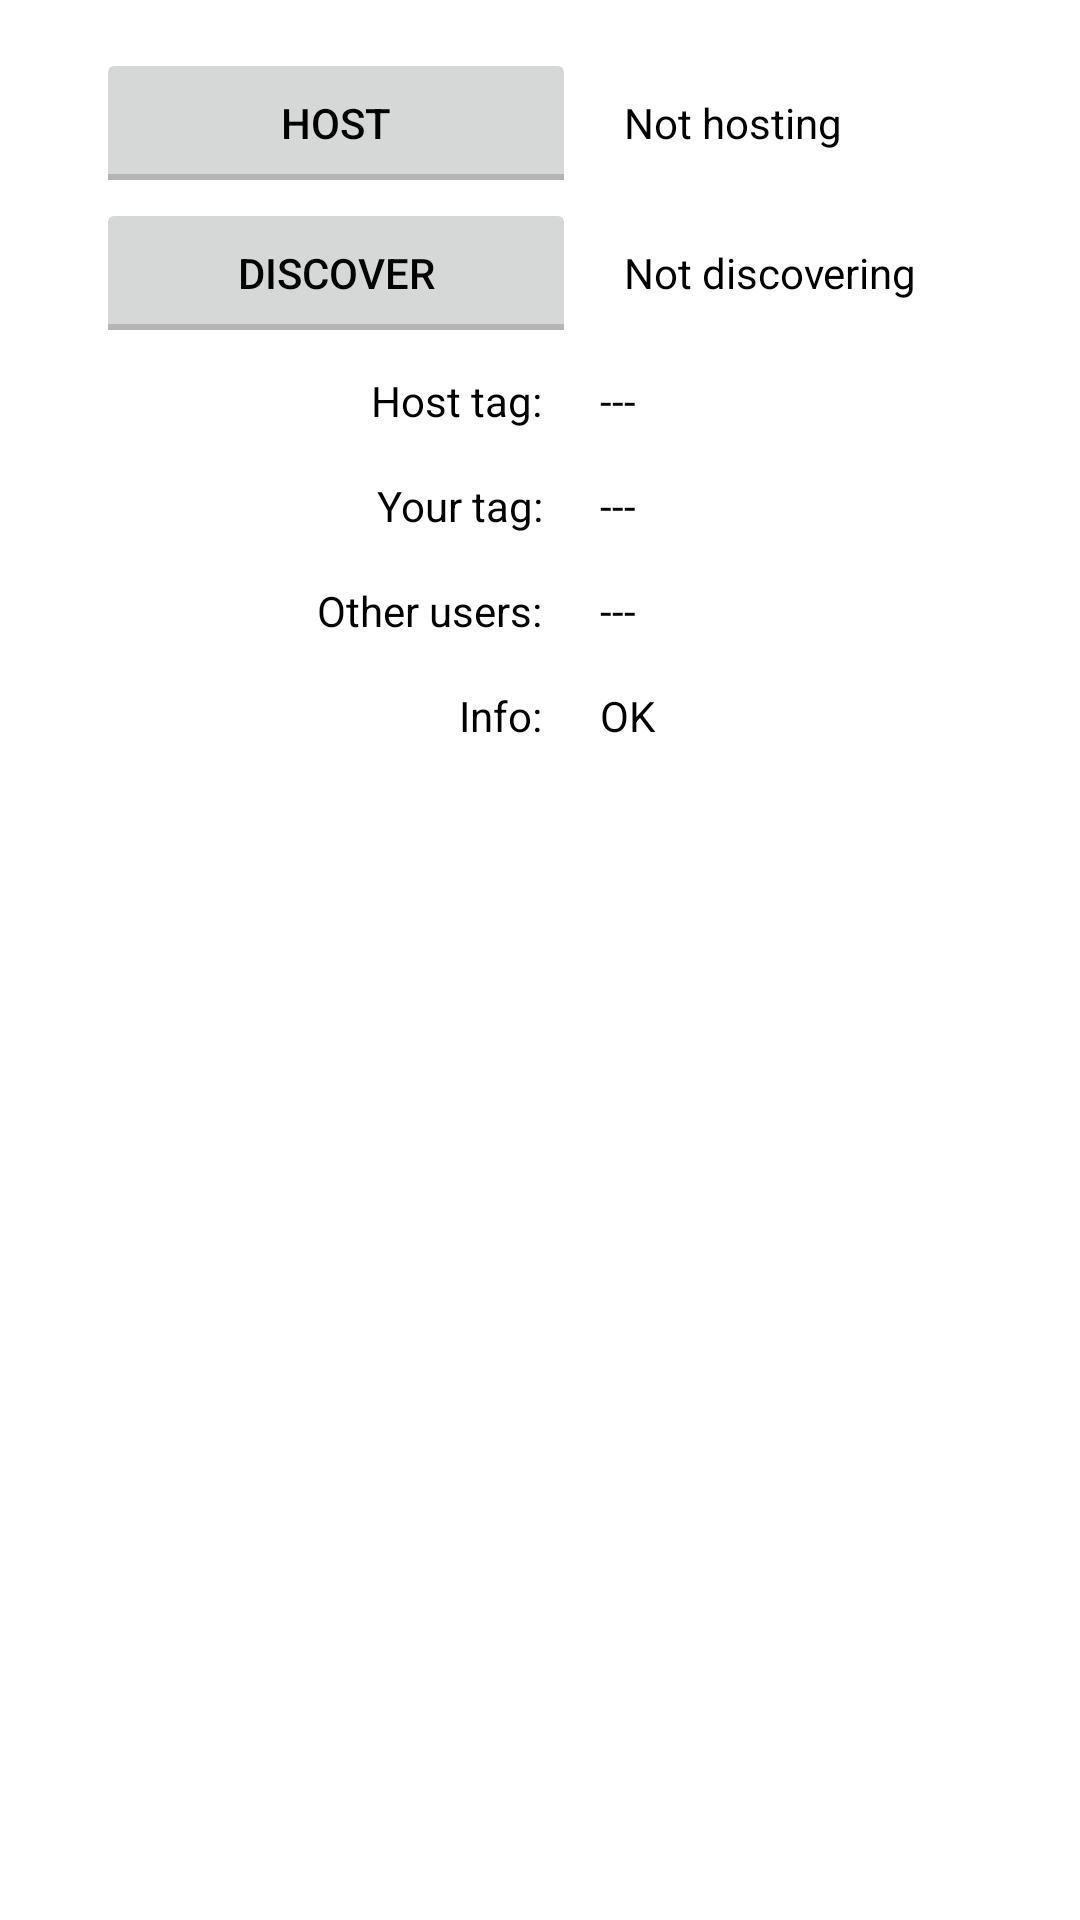

Here is an Android app screen rendered from its layout file. Give the layout XML and the strings, colors and styles it references.
<!-- AndroidManifest.xml: application theme Theme.DnDAssistant -->
<!-- res/layout/fragment_home.xml -->
<?xml version="1.0" encoding="utf-8"?>
<androidx.constraintlayout.widget.ConstraintLayout
    xmlns:android="http://schemas.android.com/apk/res/android"
    xmlns:app="http://schemas.android.com/apk/res-auto"
    xmlns:tools="http://schemas.android.com/tools"
    android:layout_width="match_parent"
    android:layout_height="match_parent"
    tools:context=".ui.home.HomeFragment">
    <TableLayout
        android:layout_width="match_parent"
        android:layout_height="wrap_content"
        app:layout_constraintStart_toStartOf="parent"
        app:layout_constraintTop_toTopOf="parent"
        android:layout_marginVertical="@dimen/frame_margin"
        android:layout_marginHorizontal="32dp">
        <TableRow>
            <ToggleButton
                android:id="@+id/hosting_button"
                android:layout_width="160dp"
                android:layout_height="50dp"
                android:enabled="false"
                android:textOff="Host"
                android:textOn="Stop Hosting"/>
            <TextView
                android:id="@+id/hosting_info"
                android:layout_width="wrap_content"
                android:layout_height="wrap_content"
                android:layout_marginHorizontal="@dimen/frame_margin"
                android:text="Not hosting"/>
        </TableRow>
        <TableRow>
            <ToggleButton
                android:id="@+id/discovery_button"
                android:layout_width="160dp"
                android:layout_height="50dp"
                android:enabled="false"
                android:textOff="Discover"
                android:textOn="Stop Discovering"/>
            <TextView
                android:id="@+id/discovery_info"
                android:layout_width="wrap_content"
                android:layout_height="wrap_content"
                android:layout_marginHorizontal="@dimen/frame_margin"
                android:text="Not discovering"/>
        </TableRow>
        <TableRow>
            <TextView
                android:layout_width="wrap_content"
                android:layout_height="wrap_content"
                android:layout_margin="@dimen/character_class_margin"
                android:gravity="end"
                android:text="Host tag: "/>
            <TextView
                android:id="@+id/host_name"
                android:layout_width="wrap_content"
                android:layout_height="wrap_content"
                android:layout_margin="@dimen/character_class_margin"
                android:text="---"/>
        </TableRow>
        <TableRow>
            <TextView
                android:layout_width="wrap_content"
                android:layout_height="wrap_content"
                android:layout_margin="@dimen/character_class_margin"
                android:gravity="end"
                android:text="Your tag: "/>
            <TextView
                android:id="@+id/your_name"
                android:layout_width="wrap_content"
                android:layout_height="wrap_content"
                android:layout_margin="@dimen/character_class_margin"
                android:text="---"/>
        </TableRow>
        <TableRow>
            <TextView
                android:layout_width="wrap_content"
                android:layout_height="wrap_content"
                android:layout_margin="@dimen/character_class_margin"
                android:gravity="end"
                android:text="Other users: "/>
            <TextView
                android:id="@+id/other_names"
                android:layout_width="wrap_content"
                android:layout_height="wrap_content"
                android:layout_margin="@dimen/character_class_margin"
                android:text="---"/>
        </TableRow>
        <TableRow
            android:layout_width="match_parent"
            android:layout_height="wrap_content">
            <TextView
                android:layout_width="wrap_content"
                android:layout_height="wrap_content"
                android:layout_margin="@dimen/character_class_margin"
                android:gravity="end"
                android:text="Info: "/>
            <TextView
                android:id="@+id/connection_info"
                android:layout_width="0dp"
                android:layout_height="wrap_content"
                android:layout_weight="1"
                android:layout_margin="@dimen/character_class_margin"
                android:singleLine="false"
                android:ellipsize="none"
                android:maxLines="10"
                android:inputType="textMultiLine"
                android:text="OK"/>
        </TableRow>
    </TableLayout>













</androidx.constraintlayout.widget.ConstraintLayout>
<!-- resources referenced by this layout -->
<resources>
  <dimen name="character_class_margin">8dp</dimen>
  <dimen name="frame_margin">16dp</dimen>
  <style name="Theme.DnDAssistant" parent="Theme.MaterialComponents.DayNight.DarkActionBar">
          
          <item name="colorPrimary">@color/dark_blue_55</item>
          <item name="colorPrimaryVariant">@color/dark_blue_77</item>
          <item name="colorOnPrimary">@color/white</item>
          
          <item name="colorSecondary">@color/teal_200</item>
          <item name="colorSecondaryVariant">@color/teal_700</item>
          <item name="colorOnSecondary">@color/black</item>
          
          <item name="android:statusBarColor">?attr/colorPrimaryVariant</item>
          
          <item name="background">@color/white</item>
          <item name="cardBackgroundDrawable">@drawable/participant_frame</item>
          <item name="android:textColor">@color/black</item>
      </style>
  <color name="dark_blue_55">#202055</color>
  <color name="dark_blue_77">#202077</color>
  <color name="white">#FFFFFFFF</color>
  <color name="teal_200">#FF03DAC5</color>
  <color name="teal_700">#FF018786</color>
  <color name="black">#FF000000</color>
  <!-- drawable participant_frame (drawable) -->
  <?xml version="1.0" encoding="utf-8"?>
  <shape xmlns:android="http://schemas.android.com/apk/res/android"
      android:shape="rectangle">
  
  
  
  
  
  
      <stroke
          android:width="4dp"
          android:color="@color/highlight_orange" />
      <corners android:radius="10dp" />
      <padding
          android:left="8dp"
          android:top="8dp"
          android:right="8dp"
          android:bottom="8dp"/>
      <solid android:color="@color/white"/>
  </shape>
  <color name="highlight_orange">#FF9724</color>
</resources>
